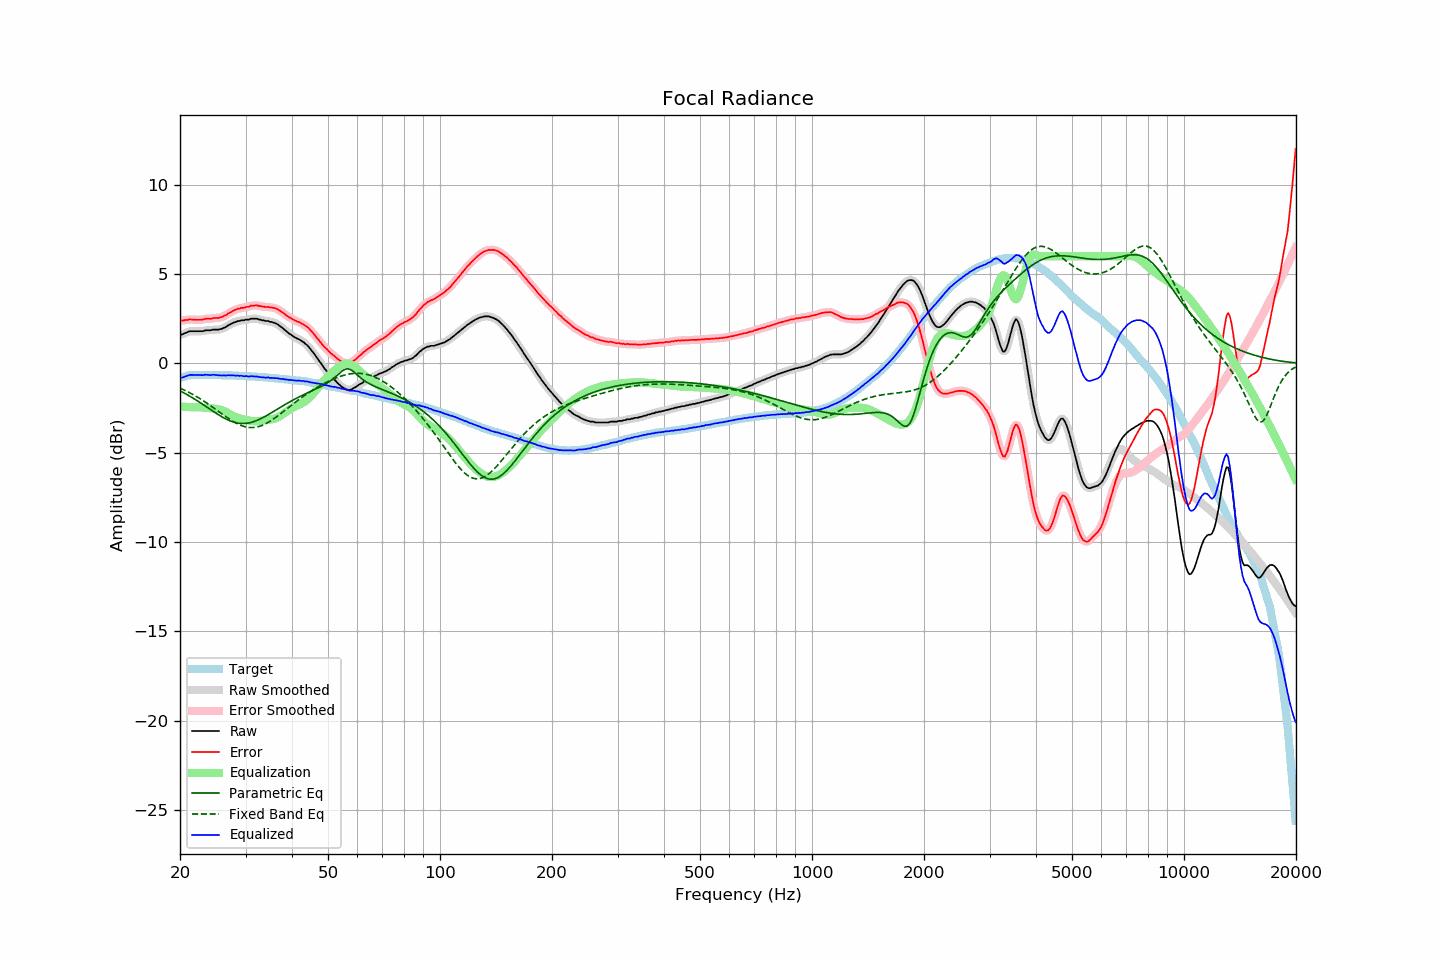

Values plotted in this chart, from the file beside it:
frequency, raw, error, smoothed, error_smoothed, equalization, parametric_eq, fixed_band_eq, equalized_raw, equalized_smoothed, target
20.00, 1.62, 2.43, 1.61, 2.42, -2.41, -1.54, -1.38, -0.79, -0.80, -0.81
20.20, 1.62, 2.40, 1.63, 2.41, -2.42, -1.58, -1.42, -0.80, -0.79, -0.78
20.40, 1.65, 2.40, 1.65, 2.41, -2.42, -1.63, -1.46, -0.78, -0.77, -0.75
20.61, 1.69, 2.43, 1.69, 2.41, -2.43, -1.68, -1.50, -0.74, -0.74, -0.73
20.81, 1.73, 2.43, 1.73, 2.43, -2.44, -1.73, -1.55, -0.71, -0.70, -0.70
21.02, 1.77, 2.44, 1.77, 2.45, -2.44, -1.78, -1.59, -0.67, -0.67, -0.67
21.23, 1.81, 2.47, 1.79, 2.46, -2.44, -1.83, -1.64, -0.64, -0.65, -0.66
21.44, 1.81, 2.46, 1.81, 2.46, -2.45, -1.88, -1.69, -0.64, -0.64, -0.65
21.66, 1.81, 2.45, 1.81, 2.46, -2.45, -1.93, -1.74, -0.64, -0.64, -0.65
21.87, 1.81, 2.45, 1.81, 2.45, -2.45, -1.99, -1.79, -0.64, -0.64, -0.65
22.09, 1.81, 2.44, 1.81, 2.44, -2.45, -2.05, -1.84, -0.64, -0.64, -0.64
22.31, 1.81, 2.44, 1.81, 2.44, -2.45, -2.10, -1.89, -0.64, -0.64, -0.64
22.54, 1.81, 2.44, 1.80, 2.44, -2.45, -2.16, -1.95, -0.65, -0.65, -0.64
22.76, 1.81, 2.44, 1.80, 2.44, -2.45, -2.22, -2.00, -0.65, -0.65, -0.64
22.99, 1.81, 2.45, 1.81, 2.46, -2.46, -2.28, -2.06, -0.66, -0.65, -0.65
23.22, 1.83, 2.47, 1.83, 2.48, -2.47, -2.34, -2.12, -0.65, -0.64, -0.65
23.45, 1.86, 2.50, 1.84, 2.49, -2.48, -2.40, -2.18, -0.63, -0.64, -0.65
23.69, 1.86, 2.50, 1.85, 2.50, -2.49, -2.46, -2.24, -0.64, -0.64, -0.65
23.92, 1.86, 2.50, 1.86, 2.50, -2.50, -2.52, -2.30, -0.65, -0.65, -0.65
24.16, 1.86, 2.49, 1.87, 2.51, -2.51, -2.58, -2.36, -0.66, -0.65, -0.64
24.40, 1.89, 2.53, 1.88, 2.52, -2.52, -2.64, -2.43, -0.64, -0.64, -0.64
24.65, 1.90, 2.55, 1.89, 2.54, -2.53, -2.70, -2.49, -0.63, -0.64, -0.65
24.89, 1.90, 2.55, 1.89, 2.54, -2.53, -2.76, -2.55, -0.64, -0.64, -0.65
25.14, 1.90, 2.55, 1.90, 2.55, -2.55, -2.82, -2.62, -0.65, -0.65, -0.65
25.39, 1.90, 2.55, 1.90, 2.55, -2.56, -2.88, -2.69, -0.67, -0.66, -0.65
25.65, 1.93, 2.58, 1.92, 2.57, -2.59, -2.93, -2.75, -0.66, -0.67, -0.65
25.91, 1.94, 2.60, 1.94, 2.60, -2.61, -2.98, -2.82, -0.68, -0.67, -0.66
26.16, 1.99, 2.65, 1.98, 2.64, -2.65, -3.03, -2.88, -0.66, -0.67, -0.66
26.43, 2.01, 2.68, 2.02, 2.68, -2.69, -3.08, -2.95, -0.67, -0.67, -0.66
26.69, 2.07, 2.73, 2.07, 2.74, -2.74, -3.13, -3.01, -0.67, -0.66, -0.66
26.96, 2.13, 2.80, 2.12, 2.79, -2.79, -3.17, -3.07, -0.65, -0.67, -0.67
27.23, 2.17, 2.84, 2.18, 2.85, -2.84, -3.21, -3.13, -0.67, -0.66, -0.67
27.50, 2.23, 2.89, 2.23, 2.90, -2.89, -3.24, -3.19, -0.67, -0.66, -0.67
27.77, 2.28, 2.95, 2.27, 2.94, -2.94, -3.27, -3.24, -0.66, -0.67, -0.68
28.05, 2.31, 2.98, 2.31, 2.99, -2.98, -3.30, -3.30, -0.68, -0.67, -0.68
28.33, 2.34, 3.02, 2.34, 3.02, -3.02, -3.32, -3.34, -0.68, -0.68, -0.69
28.62, 2.37, 3.06, 2.37, 3.06, -3.05, -3.34, -3.39, -0.67, -0.68, -0.69
28.90, 2.38, 3.07, 2.39, 3.08, -3.08, -3.35, -3.43, -0.70, -0.69, -0.69
29.19, 2.42, 3.12, 2.40, 3.10, -3.10, -3.36, -3.47, -0.68, -0.70, -0.70
29.48, 2.42, 3.11, 2.42, 3.11, -3.12, -3.36, -3.50, -0.70, -0.70, -0.69
29.78, 2.42, 3.12, 2.43, 3.13, -3.14, -3.36, -3.53, -0.72, -0.71, -0.70
30.08, 2.45, 3.16, 2.44, 3.14, -3.16, -3.35, -3.55, -0.70, -0.72, -0.70
30.38, 2.46, 3.17, 2.46, 3.17, -3.18, -3.34, -3.57, -0.72, -0.72, -0.72
30.68, 2.46, 3.17, 2.48, 3.19, -3.20, -3.33, -3.58, -0.74, -0.72, -0.72
30.99, 2.50, 3.23, 2.49, 3.21, -3.21, -3.31, -3.59, -0.71, -0.72, -0.73
31.30, 2.51, 3.23, 2.50, 3.23, -3.23, -3.28, -3.59, -0.72, -0.72, -0.73
31.61, 2.51, 3.24, 2.51, 3.25, -3.23, -3.25, -3.58, -0.73, -0.72, -0.73
31.93, 2.51, 3.25, 2.50, 3.24, -3.23, -3.22, -3.57, -0.73, -0.73, -0.74
32.24, 2.50, 3.26, 2.49, 3.24, -3.23, -3.18, -3.55, -0.73, -0.74, -0.75
32.57, 2.46, 3.21, 2.47, 3.23, -3.22, -3.14, -3.53, -0.77, -0.75, -0.75
32.89, 2.46, 3.21, 2.45, 3.21, -3.21, -3.10, -3.50, -0.76, -0.76, -0.76
33.22, 2.42, 3.18, 2.42, 3.19, -3.20, -3.06, -3.47, -0.78, -0.78, -0.77
33.55, 2.41, 3.18, 2.40, 3.17, -3.19, -3.01, -3.43, -0.77, -0.78, -0.77
33.89, 2.38, 3.16, 2.39, 3.17, -3.17, -2.96, -3.39, -0.80, -0.78, -0.78
34.23, 2.38, 3.16, 2.37, 3.16, -3.16, -2.91, -3.34, -0.79, -0.79, -0.78
34.57, 2.38, 3.17, 2.36, 3.15, -3.15, -2.86, -3.29, -0.78, -0.80, -0.79
34.92, 2.33, 3.13, 2.34, 3.15, -3.14, -2.81, -3.24, -0.82, -0.80, -0.81
35.27, 2.33, 3.13, 2.32, 3.13, -3.13, -2.75, -3.18, -0.81, -0.81, -0.81
35.62, 2.30, 3.12, 2.29, 3.11, -3.11, -2.70, -3.12, -0.82, -0.82, -0.82
35.97, 2.26, 3.10, 2.27, 3.10, -3.09, -2.64, -3.05, -0.82, -0.82, -0.83
... 635 more rows
